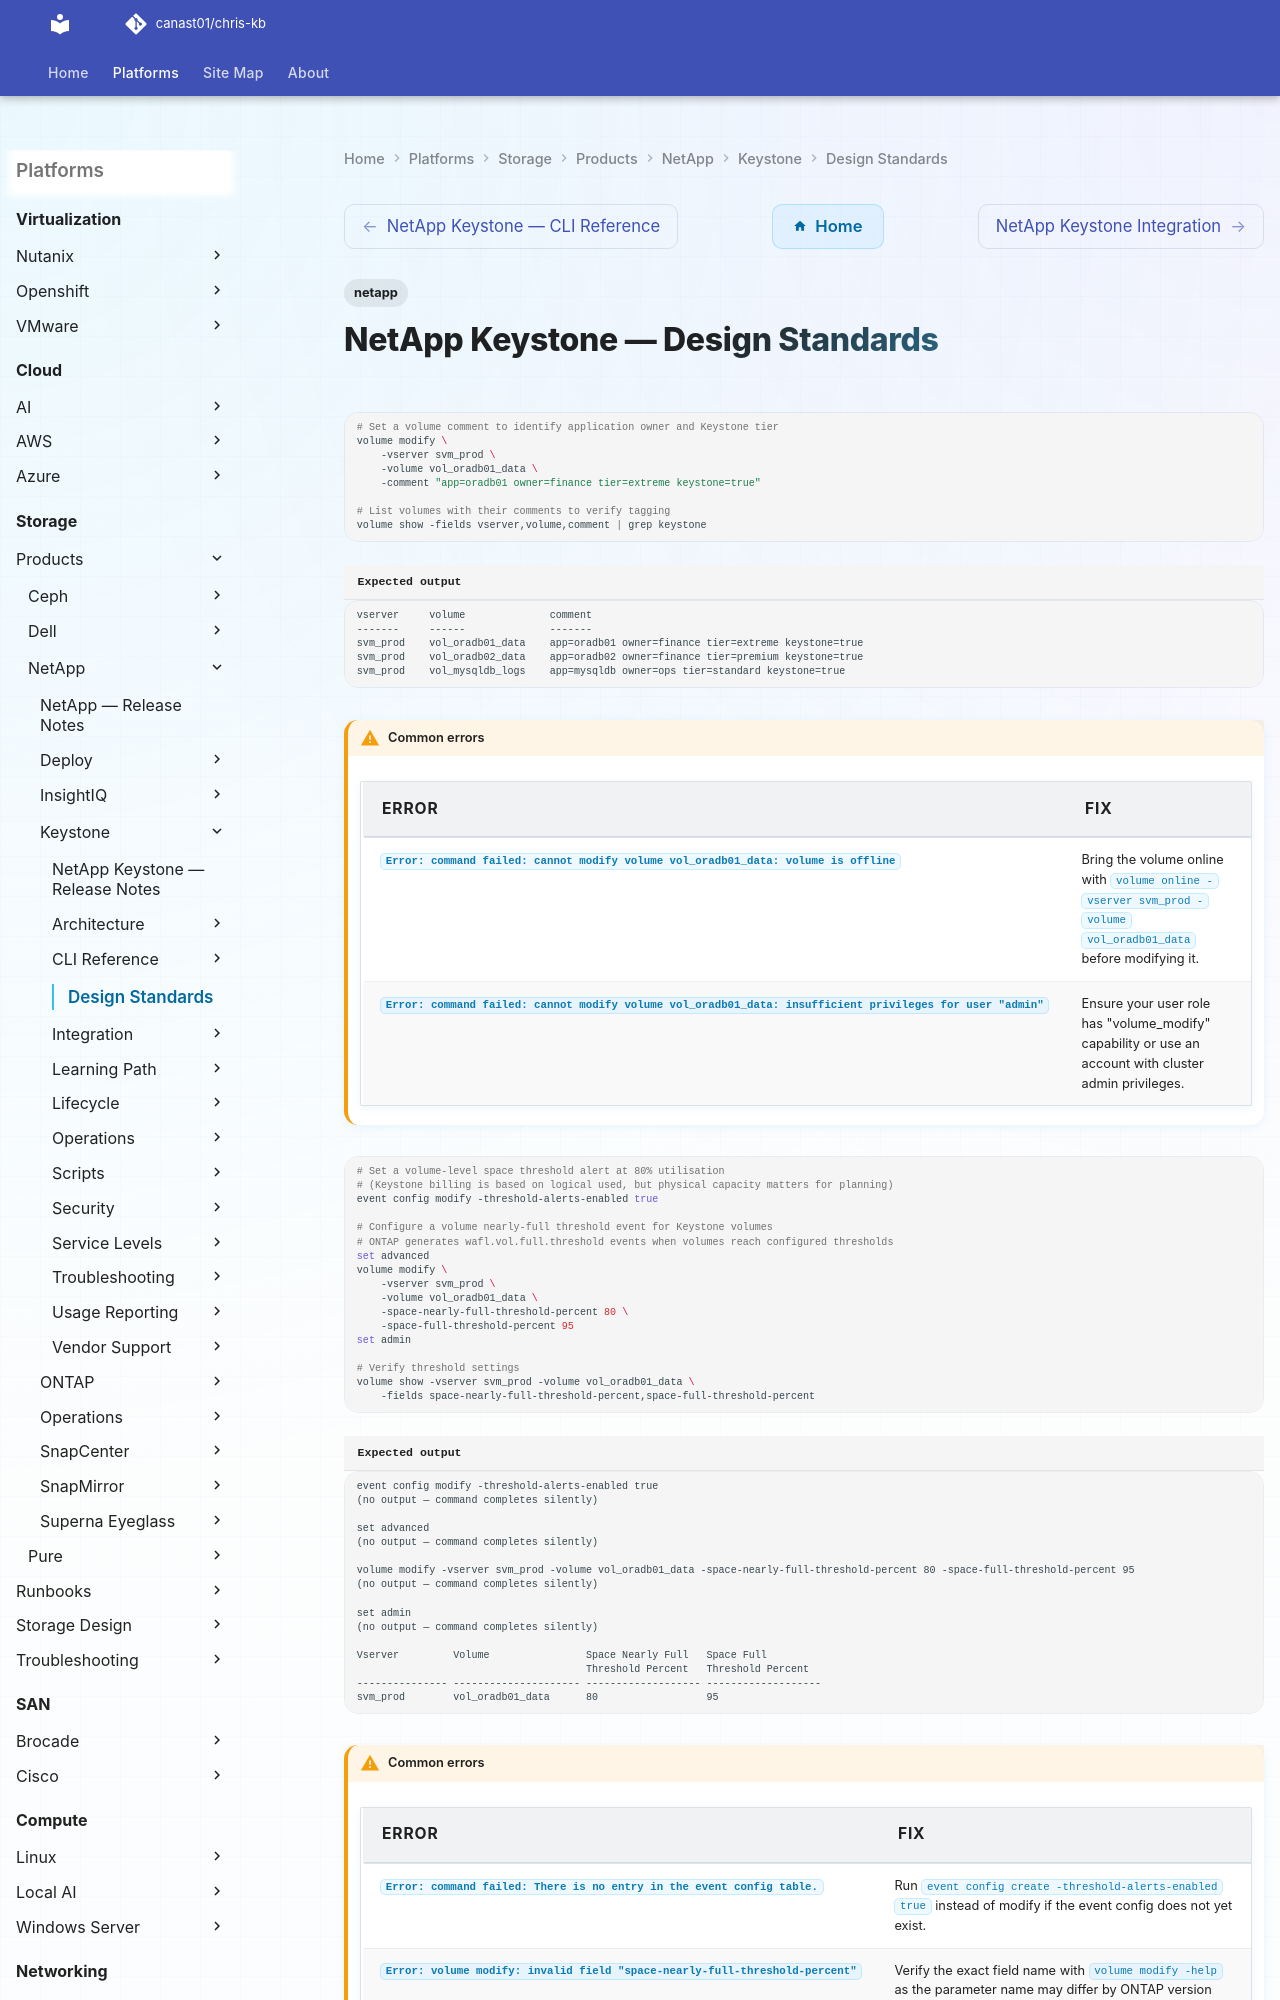

repository: canast01/chris-kb · page: storage/products/netapp/keystone/design-standards/index.html · generator: mkdocs

---
tags:
  - netapp
---
# NetApp Keystone — Design Standards

```bash
# Set a volume comment to identify application owner and Keystone tier
volume modify \
    -vserver svm_prod \
    -volume vol_oradb01_data \
    -comment "app=oradb01 owner=finance tier=extreme keystone=true"

# List volumes with their comments to verify tagging
volume show -fields vserver,volume,comment | grep keystone
```


```text title="Expected output"
vserver     volume              comment
-------     ------              -------
svm_prod    vol_oradb01_data    app=oradb01 owner=finance tier=extreme keystone=true
svm_prod    vol_oradb02_data    app=oradb02 owner=finance tier=premium keystone=true
svm_prod    vol_mysqldb_logs    app=mysqldb owner=ops tier=standard keystone=true
```

!!! warning "Common errors"
    | Error | Fix |
    |---|---|
    | `Error: command failed: cannot modify volume vol_oradb01_data: volume is offline` | Bring the volume online with `volume online -vserver svm_prod -volume vol_oradb01_data` before modifying it. |
    | `Error: command failed: cannot modify volume vol_oradb01_data: insufficient privileges for user "admin"` | Ensure your user role has "volume_modify" capability or use an account with cluster admin privileges. |
```bash
# Set a volume-level space threshold alert at 80% utilisation
# (Keystone billing is based on logical used, but physical capacity matters for planning)
event config modify -threshold-alerts-enabled true

# Configure a volume nearly-full threshold event for Keystone volumes
# ONTAP generates wafl.vol.full.threshold events when volumes reach configured thresholds
set advanced
volume modify \
    -vserver svm_prod \
    -volume vol_oradb01_data \
    -space-nearly-full-threshold-percent 80 \
    -space-full-threshold-percent 95
set admin

# Verify threshold settings
volume show -vserver svm_prod -volume vol_oradb01_data \
    -fields space-nearly-full-threshold-percent,space-full-threshold-percent
```
